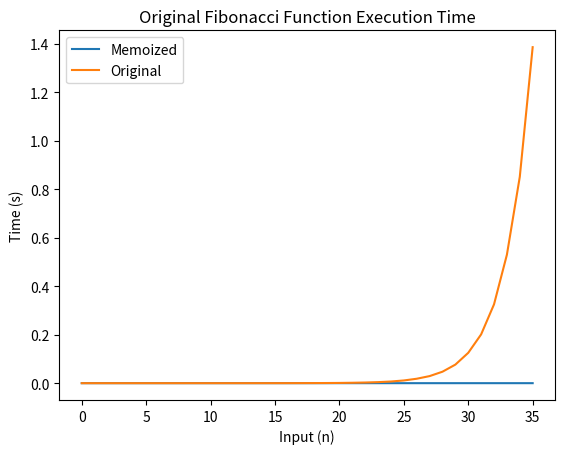

The script that saved this image:
'''
Question 1.

The code defines a recursive function called func that takes an interger n and output the nth number in the Fibonacci sequence.
It returns 0 if n is 0 and 1 if n is 1. Otherwise, it returns the sum of the previous two numbers in the sequence.
Example: func(2) = 1 + 0 = 1

Question 2:

No, this is not an example of a divide-and-conquer algorithm. 
A divide-and-conquer algorithm is a recursive algorithm that breaks down a problem into two or more sub-problems of the same or related type
until these become simple enough to be solved directly. This function does not break down the problem into sub-problems. 
This function is rathered called a recursive function. A recursive function is a function that calls itself during its execution.

Question 3:

The time complexity of this function is O(2^n). This is because, in each recursive call, two more recursive calls are made
leading to an exponential growth in the number of function calls and computations.


Question 5:
With memoization, the time complexity of the function is O(n) because the function is called only once for each value of n.

'''





# Original Fibonacci function
def func(n):
    if n == 0 or n == 1:
        return n
    else:
        return func(n-1) + func(n-2)

#Question 4: 
def func_m(n, memo={}):
    if n in memo:
        return memo[n]
    if n == 0 or n == 1:
        return n
    else:
        memo[n] = func_m(n-1, memo) + func_m(n-2, memo)
        return memo[n]


# Question 6:
    
import time
import matplotlib.pyplot as plt

n_values = list(range(36))
original_times = []
memoized_times = []

for n in n_values:
    start_time = time.time()
    func(n)
    end_time = time.time()
    original_times.append(end_time - start_time)

    start_time = time.time()
    func_m(n)
    end_time = time.time()
    memoized_times.append(end_time - start_time)

# Plotting the results
plt.plot(n_values, memoized_times, label='Memoized')
plt.xlabel('Input (n)')
plt.ylabel('Time (s)')
plt.title('Memoized Fibonacci Function Execution Time')
plt.legend()
plt.savefig('ex1.6.2.jpg')
plt.show()

plt.plot(n_values, original_times, label='Original')
plt.xlabel('Input (n)')
plt.ylabel('Time (s)')
plt.title('Original Fibonacci Function Execution Time')
plt.legend()
plt.savefig('ex1.6.1.jpg')
plt.show()

